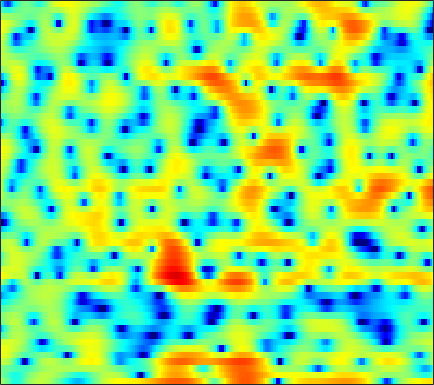

Values plotted in this chart, from the file beside it:
1.4252, 0.81591, -0.10849, -1.1458, -1.9498, -2.9429, -3.6207, -3.7968, -3.5209, -2.7717, -1.8228, -1.0899, -0.19545, 0.56465, 1.0386, 1.5363, 1.8935, 2.0711, 2.1862, 2.1746, 2.0425, 1.8517, 1.5002, 1.0371
-0.2487, -0.7227, -1.431, -2.189, -2.744, -3.381, -3.772, -3.842, -3.61, -3.069, -2.345, -1.752, -0.9779, -0.2629, 0.2158, 0.7678, 1.222, 1.495, 1.769, 1.942, 2.024, 2.023, 1.942, 1.775
-0.5382, -0.6138, -0.7944, -1.055, -1.285, -1.615, -1.943, -2.165, -2.412, -2.556, -2.563, -2.466, -2.209, -1.827, -1.479, -0.9627, -0.4313, -0.05093, 0.4175, 0.8151, 1.141, 1.335, 1.528, 1.647
2.383, 2.35, 2.085, 1.568, 0.9957, -0.04036, -1.444, -2.822, -5.281, -8.933, -15.33, -21.95, -13.5, -8.052, -5.51, -3.092, -1.367, -0.3754, 0.6267, 1.337, 1.809, 2.036, 2.174, 2.142
3.916, 3.835, 3.596, 3.198, 2.8, 2.149, 1.378, 0.7382, -0.14, -0.9593, -1.611, -1.924, -2.064, -1.929, -1.718, -1.379, -1.027, -0.7828, -0.5173, -0.3388, -0.2455, -0.2461, -0.3621, -0.6501
4.015, 3.929, 3.76, 3.522, 3.296, 2.936, 2.507, 2.141, 1.601, 1.011, 0.3742, -0.1387, -0.8674, -1.663, -2.312, -3.235, -4.197, -4.884, -5.613, -5.926, -5.717, -5.297, -4.56, -3.821
2.8, 2.84, 2.899, 2.945, 2.946, 2.885, 2.734, 2.554, 2.215, 1.746, 1.141, 0.5786, -0.3439, -1.505, -2.571, -4.346, -6.713, -9.077, -13.35, -17, -13.37, -10.08, -6.896, -4.64
-2.68, -1.856, -0.7527, 0.1984, 0.7695, 1.333, 1.681, 1.807, 1.806, 1.63, 1.305, 0.9684, 0.4252, -0.1969, -0.6992, -1.371, -2.007, -2.401, -2.746, -2.821, -2.59, -2.237, -1.644, -1.004
-7.83, -5.217, -2.707, -0.9581, -0.01416, 0.8627, 1.371, 1.547, 1.542, 1.287, 0.8314, 0.3961, -0.2544, -0.8915, -1.296, -1.63, -1.683, -1.543, -1.183, -0.6978, -0.1696, 0.2128, 0.6669, 1.029
-0.7345, -0.1585, 0.6281, 1.319, 1.731, 2.099, 2.22, 2.126, 1.745, 1.026, -0.09376, -1.263, -3.396, -6.47, -9.596, -13.03, -9.974, -6.865, -3.782, -1.633, -0.1194, 0.7104, 1.49, 1.955
-0.1405, 0.2298, 0.6922, 1.078, 1.302, 1.489, 1.52, 1.427, 1.133, 0.616, -0.1574, -0.8992, -2.087, -3.371, -4.198, -4.699, -4.204, -3.349, -2.022, -0.7795, 0.2329, 0.8109, 1.343, 1.622
-2.357, -1.941, -1.416, -0.9487, -0.6385, -0.3018, -0.04488, 0.0904, 0.1827, 0.1903, 0.1243, 0.03917, -0.09061, -0.1902, -0.2298, -0.1883, -0.02556, 0.1649, 0.4714, 0.7902, 1.071, 1.236, 1.358, 1.33
-5.493, -4.844, -4.042, -3.322, -2.832, -2.241, -1.71, -1.343, -0.9049, -0.5034, -0.1418, 0.1041, 0.394, 0.6491, 0.8264, 1.048, 1.258, 1.398, 1.566, 1.698, 1.768, 1.78, 1.732, 1.589
-8.628, -7.452, -6.397, -5.659, -5.211, -4.634, -3.963, -3.388, -2.542, -1.704, -0.9186, -0.3965, 0.2041, 0.6997, 1.014, 1.357, 1.623, 1.786, 1.962, 2.089, 2.161, 2.165, 2.111, 1.994
-5.552, -5.626, -6.246, -7.561, -9.004, -10.61, -9.848, -7.884, -5.166, -2.979, -1.418, -0.5786, 0.2337, 0.7499, 1.007, 1.231, 1.394, 1.52, 1.695, 1.867, 2.051, 2.152, 2.206, 2.175
1.542, 0.8013, -0.5185, -2.357, -4.012, -5.885, -5.564, -4.027, -1.811, -0.175, 0.8392, 1.23, 1.27, 0.8529, 0.2851, -0.6062, -1.249, -1.341, -0.8657, -0.04243, 0.6907, 1.09, 1.372, 1.325
4.612, 4.268, 3.769, 3.291, 2.983, 2.688, 2.57, 2.569, 2.626, 2.558, 2.241, 1.766, 0.6627, -1.128, -3.15, -7.389, -16.56, -19.46, -9.382, -5.267, -3.275, -2.588, -2.438, -3.085
2.693, 2.804, 2.959, 3.115, 3.199, 3.249, 3.237, 3.167, 2.983, 2.671, 2.175, 1.669, 0.7774, -0.3166, -1.238, -2.497, -3.487, -3.883, -4.031, -3.948, -3.857, -3.952, -4.436, -5.223
-1.185, -0.1224, 1.044, 1.912, 2.386, 2.831, 3.061, 3.126, 3.059, 2.864, 2.547, 2.234, 1.752, 1.179, 0.7209, 0.1071, -0.4993, -0.9634, -1.544, -2.2, -2.922, -3.511, -4.382, -5.336
-2.767, -1.078, 0.5902, 1.708, 2.287, 2.783, 3.021, 3.063, 2.975, 2.752, 2.458, 2.213, 1.905, 1.602, 1.378, 1.071, 0.6859, 0.3284, -0.2688, -1.061, -2.164, -3.2, -4.903, -7.137
0.7598, 1.406, 2.15, 2.671, 2.917, 3.002, 2.84, 2.538, 1.958, 1.198, 0.4058, -0.06961, -0.3994, -0.2832, 0.004796, 0.4442, 0.789, 0.9258, 0.8095, 0.3993, -0.4236, -1.335, -2.99, -5.315
1.64, 1.947, 2.237, 2.407, 2.414, 2.196, 1.636, 0.931, -0.5036, -2.71, -6.178, -10.09, -13.62, -8.175, -4.88, -2.004, -0.1629, 0.7469, 1.468, 1.747, 1.706, 1.464, 0.925, 0.2625
-1.515, -1.2, -0.8161, -0.4957, -0.3588, -0.3213, -0.5304, -0.8866, -1.691, -2.838, -4.253, -5.164, -5.539, -4.503, -3.264, -1.637, -0.2818, 0.4733, 1.232, 1.698, 1.949, 2.02, 1.994, 1.894
-6.752, -6.426, -5.628, -4.642, -3.877, -2.971, -2.253, -1.86, -1.518, -1.354, -1.241, -1.155, -0.9589, -0.6382, -0.3371, 0.1141, 0.5345, 0.8034, 1.076, 1.273, 1.365, 1.41, 1.461, 1.499
-17.15, -18.66, -13.56, -9.082, -6.639, -4.264, -2.561, -1.603, -0.6287, 0.06277, 0.5612, 0.8328, 1.112, 1.284, 1.356, 1.385, 1.31, 1.215, 0.9849, 0.69, 0.3659, 0.1426, -0.04773, -0.06059
-9.088, -9.125, -7.669, -5.516, -3.935, -2.123, -0.6731, 0.1897, 1.083, 1.756, 2.203, 2.421, 2.565, 2.542, 2.43, 2.127, 1.656, 1.181, 0.3468, -0.7461, -2.069, -3.224, -4.696, -5.36
-1.951, -1.795, -1.421, -0.856, -0.3453, 0.3439, 0.9852, 1.431, 1.927, 2.289, 2.504, 2.564, 2.486, 2.255, 1.97, 1.438, 0.7332, 0.04475, -1.052, -2.526, -4.565, -6.701, -11.12, -17.05
0.582, 0.5207, 0.4402, 0.4306, 0.4668, 0.599, 0.8133, 0.9937, 1.24, 1.399, 1.458, 1.392, 1.152, 0.7106, 0.2477, -0.4975, -1.355, -1.994, -2.786, -3.419, -3.936, -4.163, -4.303, -3.969
1.795, 1.176, 0.2761, -0.5773, -1.106, -1.412, -1.238, -0.9215, -0.3898, 0.07598, 0.3269, 0.3294, 0.05795, -0.6231, -1.413, -2.878, -4.774, -6.269, -7.722, -7.171, -5.418, -4.002, -2.309, -0.8729
2.042, 0.5587, -2.034, -5.679, -9.168, -11.83, -8.378, -5.731, -3.293, -1.722, -0.8315, -0.5201, -0.5261, -1.03, -1.775, -3.394, -6.003, -8.845, -12.97, -10.29, -5.678, -3.17, -0.6879, 1.111
1.87, 0.4178, -1.924, -4.597, -6.616, -7.934, -7.1, -5.966, -4.493, -3.357, -2.526, -2.069, -1.709, -1.555, -1.589, -1.783, -2.083, -2.198, -2.147, -1.571, -0.6537, 0.1696, 1.243, 2.176
2.303, 1.372, 0.0279, -1.385, -2.357, -3.521, -4.42, -4.886, -5.236, -5.24, -4.847, -4.359, -3.563, -2.765, -2.208, -1.537, -0.9133, -0.5, 0.08929, 0.6657, 1.269, 1.694, 2.216, 2.597
2.814, 2.2, 1.178, -0.1148, -1.234, -3.041, -5.273, -7.234, -10.26, -12.38, -11.14, -9.13, -6.578, -4.588, -3.384, -2.077, -0.9796, -0.2908, 0.5655, 1.277, 1.915, 2.303, 2.694, 2.915
3.191, 2.891, 2.173, 1.11, 0.03276, -1.753, -4.11, -6.301, -9.81, -12.58, -11.46, -9.38, -6.979, -5.234, -4.181, -3.018, -1.982, -1.225, -0.2696, 0.6742, 1.485, 2.018, 2.51, 2.806
3.82, 3.733, 3.327, 2.609, 1.908, 0.7627, -0.5528, -1.559, -2.841, -3.86, -4.538, -4.883, -5.176, -5.441, -5.649, -5.771, -5.437, -4.731, -3.276, -1.642, -0.1398, 0.7891, 1.742, 2.292
4.317, 4.204, 3.864, 3.314, 2.78, 1.921, 0.9574, 0.1472, -0.9625, -2.088, -3.243, -4.162, -5.585, -7.431, -9.445, -13.95, -23, -16.66, -9.126, -4.806, -1.95, -0.4331, 1.034, 1.895
3.496, 3.296, 2.916, 2.408, 1.899, 1.076, 0.071, -0.8063, -2.074, -3.427, -4.723, -5.601, -6.624, -7.537, -8.152, -8.815, -8.707, -7.785, -5.665, -3.334, -1.32, -0.06314, 1.188, 2.037
1.074, 0.957, 0.7956, 0.5013, 0.1587, -0.5778, -1.7, -2.788, -4.699, -7.145, -9.921, -11.45, -11.32, -9.471, -7.977, -6.191, -4.624, -3.484, -2.041, -0.6961, 0.546, 1.337, 2.188, 2.797
-4.208, -3.384, -2.316, -1.647, -1.444, -1.621, -2.326, -3.242, -5.08, -7.805, -11.68, -14.51, -13.21, -9.171, -6.787, -4.357, -2.496, -1.342, -0.04075, 1.063, 1.96, 2.507, 3.071, 3.428
-10.54, -6.975, -4.139, -2.509, -1.812, -1.371, -1.378, -1.637, -2.221, -2.935, -3.556, -3.817, -3.714, -3.105, -2.46, -1.49, -0.5104, 0.17, 1.035, 1.78, 2.38, 2.738, 3.065, 3.191
-3.119, -2.596, -1.74, -0.963, -0.5318, -0.1487, 0.01221, 0.00496, -0.131, -0.3667, -0.6135, -0.7705, -0.8897, -0.8929, -0.7938, -0.54, -0.1364, 0.2049, 0.7344, 1.252, 1.733, 2.024, 2.272, 2.315
-0.1586, 0.0176, 0.3249, 0.6679, 0.9039, 1.129, 1.208, 1.178, 1.003, 0.683, 0.226, -0.1802, -0.7859, -1.417, -1.833, -2.202, -2.239, -1.966, -1.365, -0.5553, 0.26, 0.7822, 1.31, 1.601
-0.1227, 0.2276, 0.7059, 1.148, 1.442, 1.72, 1.843, 1.806, 1.557, 1.062, 0.2751, -0.5426, -1.987, -3.884, -5.683, -8.357, -9.866, -8.846, -6.17, -3.688, -1.782, -0.6526, 0.4756, 1.26
-2.821, -1.998, -0.9351, -0.001476, 0.5891, 1.208, 1.608, 1.726, 1.619, 1.175, 0.3601, -0.5188, -2.137, -4.391, -6.606, -10.34, -12.98, -11.29, -7.752, -4.946, -2.842, -1.604, -0.2699, 0.7575
-7.388, -6.037, -4.143, -2.289, -1.085, 0.2424, 1.149, 1.573, 1.789, 1.619, 1.083, 0.4662, -0.5965, -1.861, -2.829, -3.943, -4.653, -4.798, -4.5, -3.829, -2.998, -2.361, -1.417, -0.4649
-16.87, -14.01, -8.19, -3.988, -1.752, 0.4123, 1.821, 2.483, 2.904, 2.875, 2.443, 1.861, 0.8316, -0.4184, -1.446, -2.79, -3.877, -4.536, -4.987, -5.156, -5.166, -5.038, -4.656, -3.642
-7.59, -6.549, -3.865, -1.15, 0.5389, 2.199, 3.332, 3.836, 4.106, 3.924, 3.298, 2.539, 1.092, -0.919, -2.839, -6.022, -9.531, -11.14, -10.82, -9.896, -10.1, -11.41, -15.98, -16.45
-0.1318, 0.277, 0.9922, 1.796, 2.384, 3.028, 3.448, 3.595, 3.545, 3.172, 2.441, 1.649, 0.1729, -1.856, -3.861, -7.365, -11.65, -13.81, -12.31, -10.09, -9.058, -8.94, -8.888, -7.793
1.758, 1.877, 2.038, 2.174, 2.255, 2.315, 2.279, 2.188, 1.949, 1.569, 1.027, 0.5005, -0.366, -1.388, -2.244, -3.383, -4.317, -4.771, -4.969, -4.775, -4.374, -4.018, -3.441, -2.693
2.169, 2.002, 1.726, 1.406, 1.14, 0.7913, 0.4495, 0.2234, -0.06121, -0.3129, -0.5414, -0.729, -0.9835, -1.261, -1.458, -1.683, -1.855, -1.884, -1.809, -1.646, -1.373, -1.106, -0.7159, -0.3041
2.252, 1.756, 0.9548, 0.02612, -0.7218, -1.717, -2.527, -2.942, -3.154, -3.069, -2.813, -2.571, -2.246, -1.938, -1.702, -1.385, -1.049, -0.7839, -0.4116, -0.02594, 0.3543, 0.6367, 0.9878, 1.286
2.482, 1.683, 0.2919, -1.559, -3.283, -6.109, -9.107, -10.41, -9.587, -7.671, -6.08, -5.168, -4.257, -3.497, -2.963, -2.222, -1.414, -0.8255, -0.06825, 0.6418, 1.243, 1.607, 2.005, 2.299
3.32, 2.519, 1.056, -0.9725, -3.001, -6.56, -11.29, -13.83, -11.68, -8.96, -7.444, -6.947, -6.753, -6.619, -6.202, -4.984, -3.334, -2.052, -0.555, 0.624, 1.49, 1.943, 2.321, 2.505
4.472, 4.005, 3.13, 1.986, 0.9792, -0.4513, -1.8, -2.63, -3.461, -4.157, -5.185, -6.476, -9.471, -16.23, -25.91, -11.67, -5.877, -3.219, -0.8285, 0.6879, 1.577, 1.914, 1.93, 1.523
4.072, 3.914, 3.533, 3.006, 2.554, 1.9, 1.211, 0.6871, -0.05405, -0.8654, -1.845, -2.706, -3.982, -4.987, -5.112, -4.14, -2.501, -1.281, 0.06946, 0.9774, 1.408, 1.386, 0.8441, -0.458
1.578, 1.469, 1.246, 1.004, 0.8385, 0.6478, 0.4854, 0.3629, 0.1807, -0.06931, -0.3542, -0.5827, -0.8549, -1.012, -1.002, -0.7932, -0.4289, -0.09142, 0.3478, 0.694, 0.8572, 0.7972, 0.448, -0.2562
-1.749, -2.247, -2.807, -3.05, -2.967, -2.553, -1.957, -1.508, -0.9895, -0.6186, -0.3971, -0.3241, -0.3179, -0.3912, -0.4683, -0.5723, -0.6064, -0.5736, -0.4225, -0.137, 0.2209, 0.5026, 0.8153, 1.038
-5.471, -7.434, -10.6, -12.38, -10.88, -7.711, -5.143, -3.688, -2.27, -1.283, -0.6898, -0.4643, -0.4403, -0.7139, -1.112, -1.865, -2.733, -3.283, -3.479, -2.815, -1.545, -0.4776, 0.8234, 1.886
